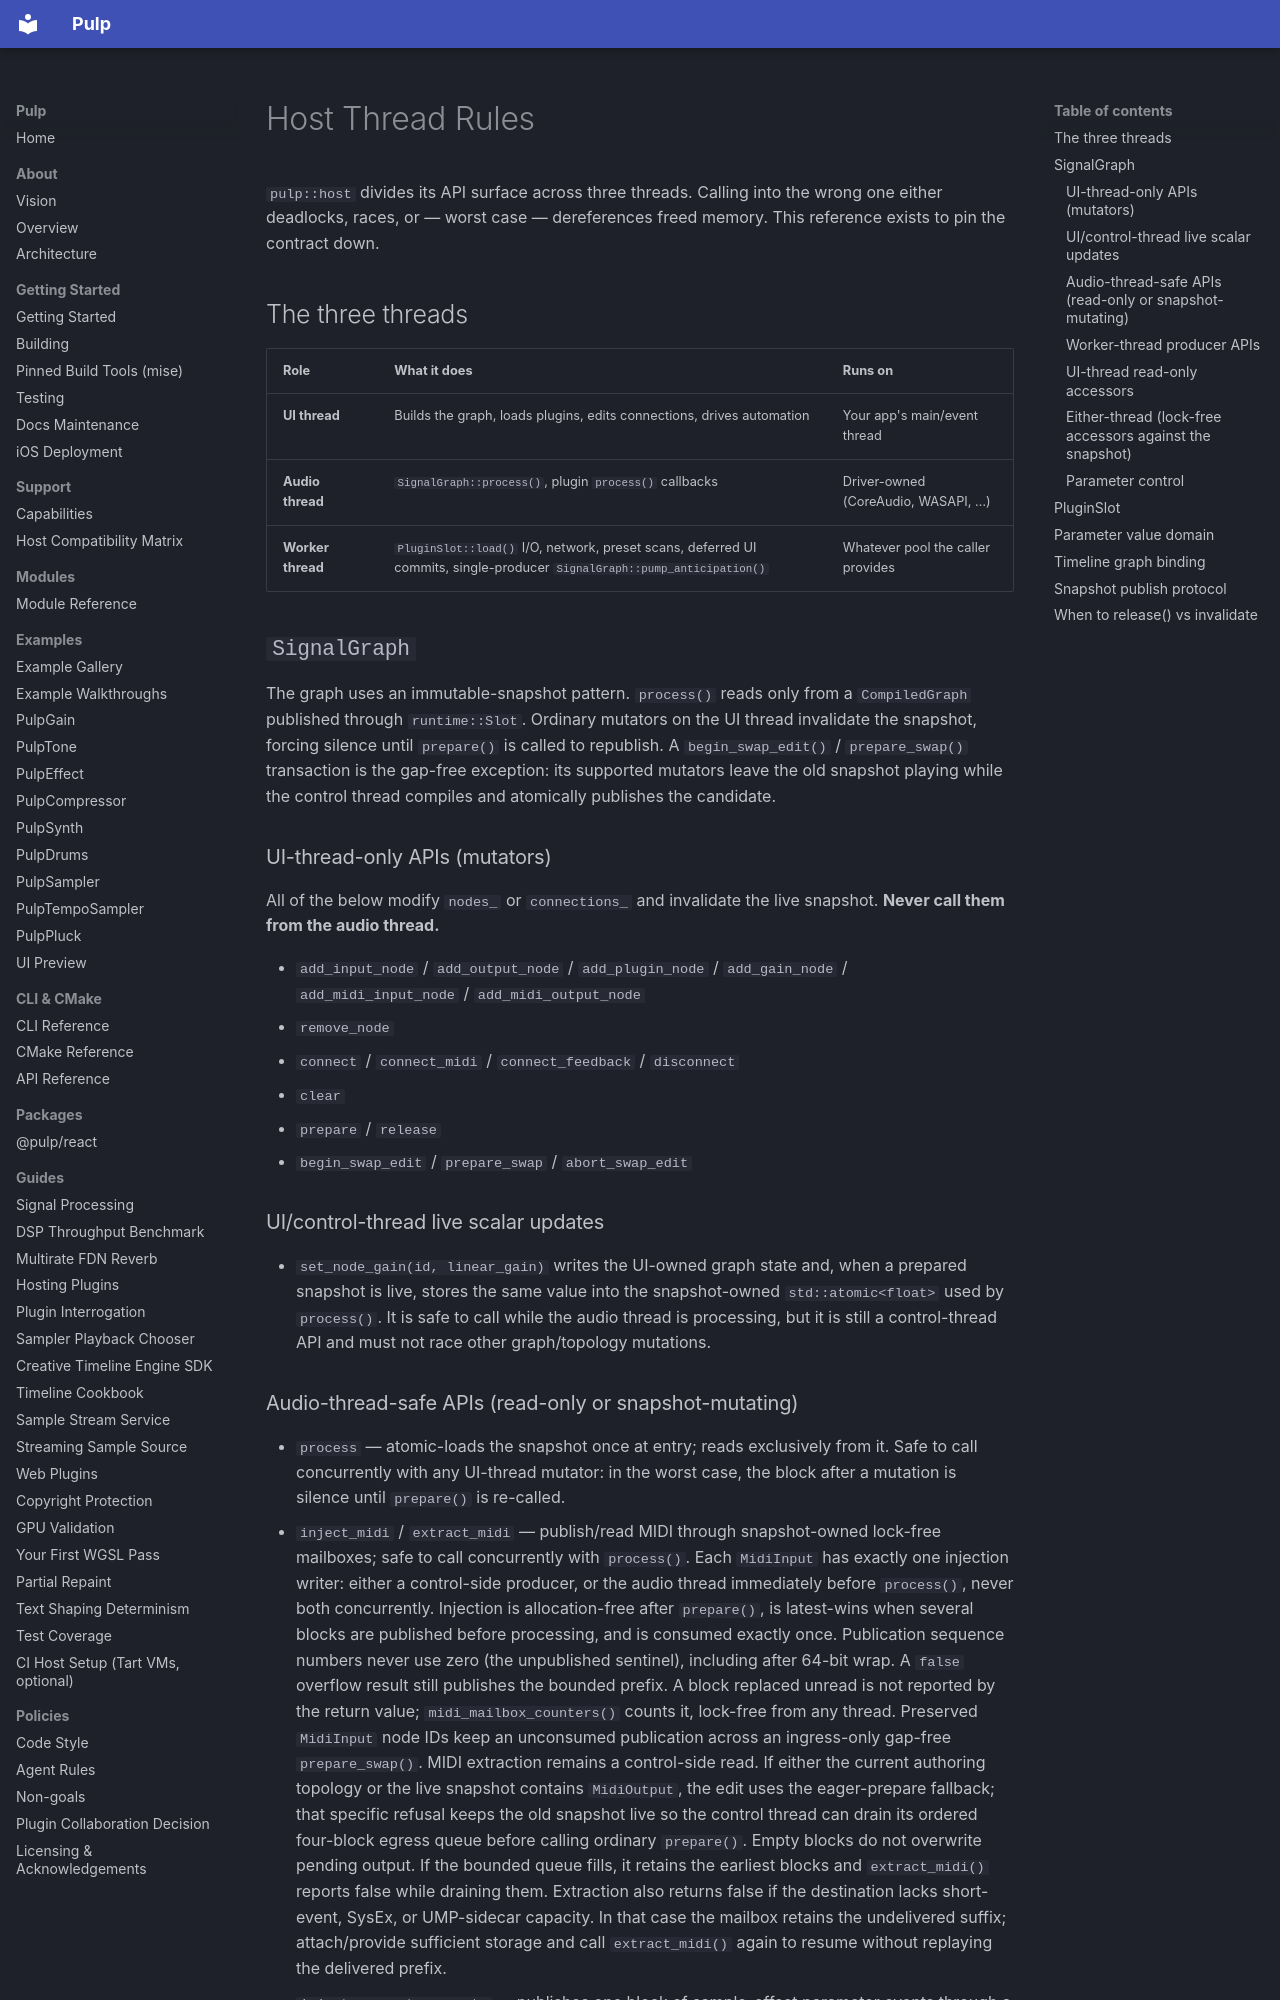

repository: Generous-Corp/pulp · page: reference/host-thread-rules.html · generator: mkdocs

# Host Thread Rules

`pulp::host` divides its API surface across three threads. Calling into
the wrong one either deadlocks, races, or — worst case — dereferences
freed memory. This reference exists to pin the contract down.

## The three threads

| Role           | What it does                                       | Runs on |
|----------------|----------------------------------------------------|---------|
| **UI thread** | Builds the graph, loads plugins, edits connections, drives automation | Your app's main/event thread |
| **Audio thread** | `SignalGraph::process()`, plugin `process()` callbacks | Driver-owned (CoreAudio, WASAPI, …) |
| **Worker thread** | `PluginSlot::load()` I/O, network, preset scans, deferred UI commits, single-producer `SignalGraph::pump_anticipation()` | Whatever pool the caller provides |

## `SignalGraph`

The graph uses an immutable-snapshot pattern. `process()` reads only
from a `CompiledGraph` published through `runtime::Slot`. Ordinary mutators on
the UI thread invalidate the snapshot, forcing silence until `prepare()` is
called to republish. A `begin_swap_edit()` / `prepare_swap()` transaction is the
gap-free exception: its supported mutators leave the old snapshot playing while
the control thread compiles and atomically publishes the candidate.

### UI-thread-only APIs (mutators)

All of the below modify `nodes_` or `connections_` and invalidate the
live snapshot. **Never call them from the audio thread.**

- `add_input_node` / `add_output_node` / `add_plugin_node` / `add_gain_node` / `add_midi_input_node` / `add_midi_output_node`
- `remove_node`
- `connect` / `connect_midi` / `connect_feedback` / `disconnect`
- `clear`
- `prepare` / `release`
- `begin_swap_edit` / `prepare_swap` / `abort_swap_edit`

### UI/control-thread live scalar updates

- `set_node_gain(id, linear_gain)` writes the UI-owned graph state and,
  when a prepared snapshot is live, stores the same value into the
  snapshot-owned `std::atomic<float>` used by `process()`. It is safe
  to call while the audio thread is processing, but it is still a
  control-thread API and must not race other graph/topology mutations.
